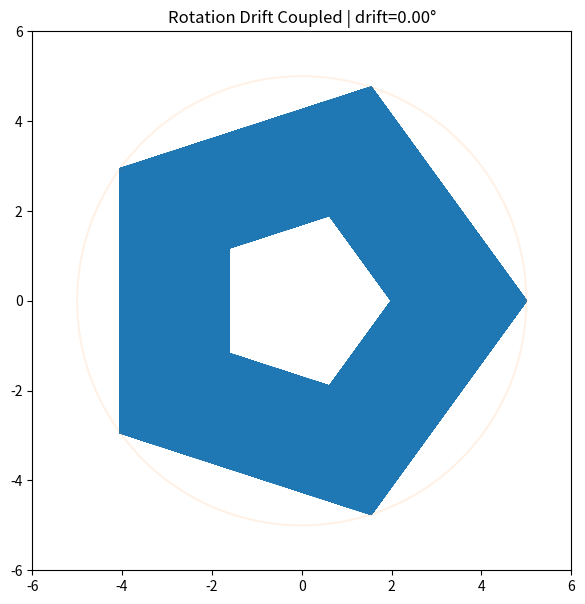

Reproduce this figure in Python.
"""
Rotation Drift Coupled Animation
"""

import numpy as np
import matplotlib.pyplot as plt
from matplotlib.animation import FuncAnimation

# --------------------------------------------------
# parameters
# --------------------------------------------------

n = 5
radius = 5
iterations = 3000
drift_max = 6.0

fig, ax = plt.subplots(figsize=(7,7))

line, = ax.plot([], [], lw=1)

ax.set_xlim(-6,6)
ax.set_ylim(-6,6)
ax.set_aspect("equal")

# guide circle
t = np.linspace(0, 2*np.pi, 400)
ax.plot(radius*np.cos(t), radius*np.sin(t), alpha=0.1)

# --------------------------------------------------
# pattern generator
# --------------------------------------------------

def generate_pattern(drift_deg):

    base_angle = 2*np.pi/n
    drift = np.deg2rad(drift_deg)

    k = np.arange(iterations)

    theta = k * (base_angle + drift)

    r = radius * (0.7 + 0.3*np.cos(k*0.02))

    x = r*np.cos(theta)
    y = r*np.sin(theta)

    return x, y


# --------------------------------------------------
# animation
# --------------------------------------------------

def update(frame):

    drift = frame * drift_max / 180

    x, y = generate_pattern(drift)

    line.set_data(x, y)

    ax.set_title(f"Rotation Drift Coupled | drift={drift:.2f}°")

    return line,


ani = FuncAnimation(
    fig,
    update,
    frames=180,
    interval=40,
    blit=True
)

plt.show()
